Run: headless pygame with SDL's dummy video driver; simulated clock (each Clock.tick advances the game by its frame time, no real sleeping); random seed 0; keys injected as events and as key.get_pressed() state; mouse plan: one left click at the window centre at the start of phase 2, then a move to the lower-right quarter at the start of phase 3.
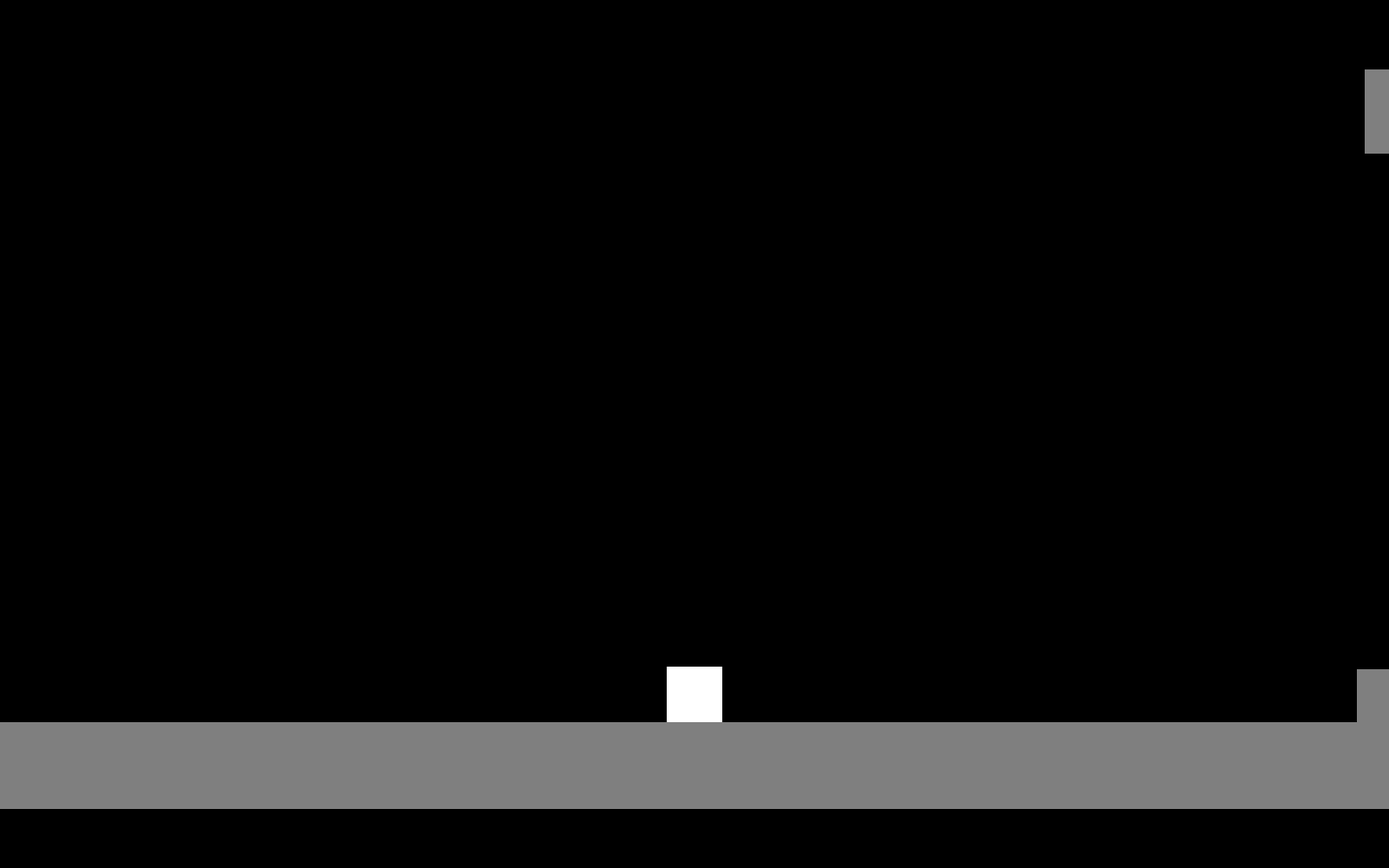
Frame 1 of 4 · flips 1–60 · no input
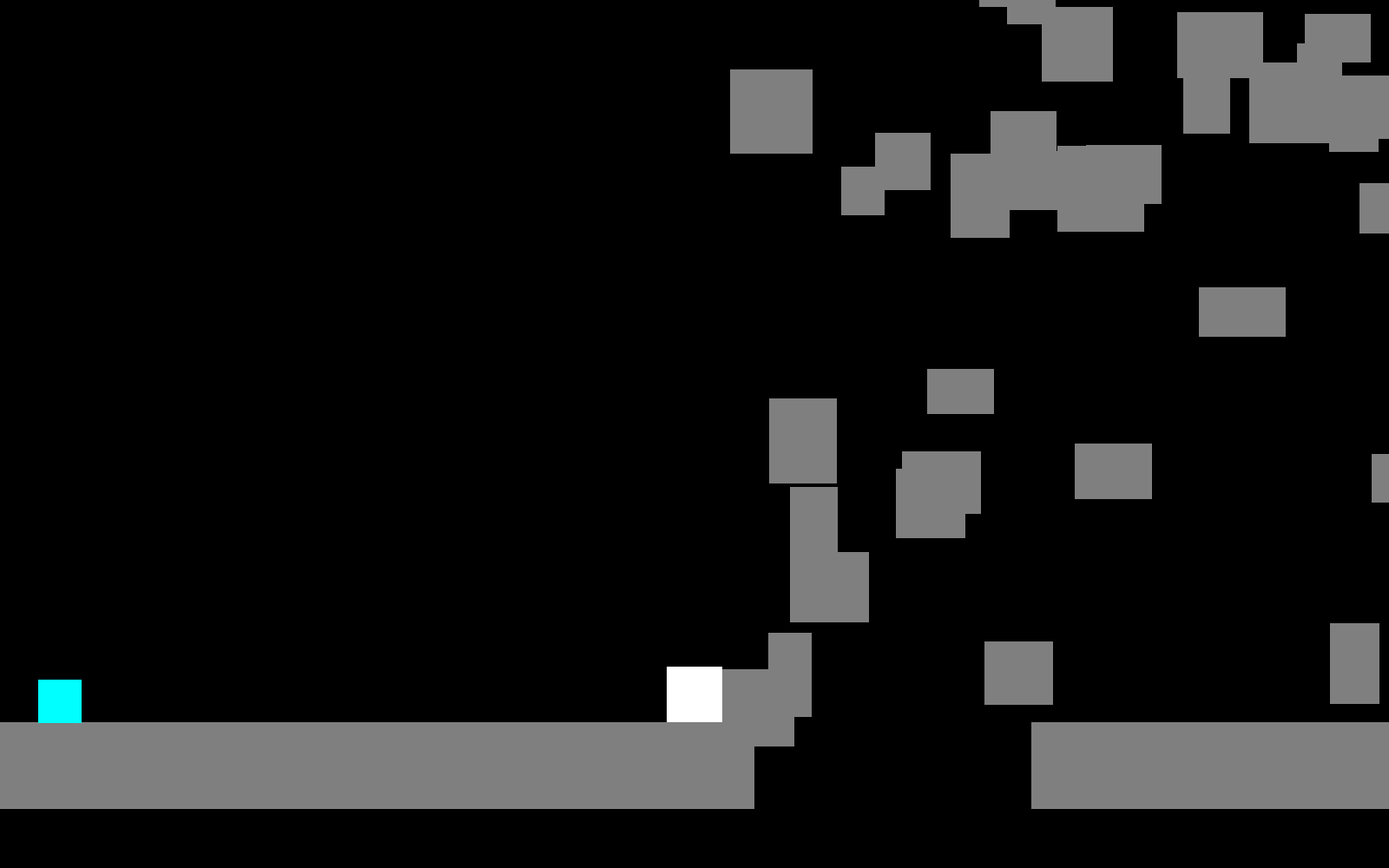
Frame 2 of 4 · flips 61–180 · clicked the window centre · tapped SPACE, RETURN · held RIGHT (→), D
Frame 3 of 4 · flips 181–300 · moved the mouse to the lower-right quarter · held DOWN (↓), S · screen unchanged from frame 2, image omitted
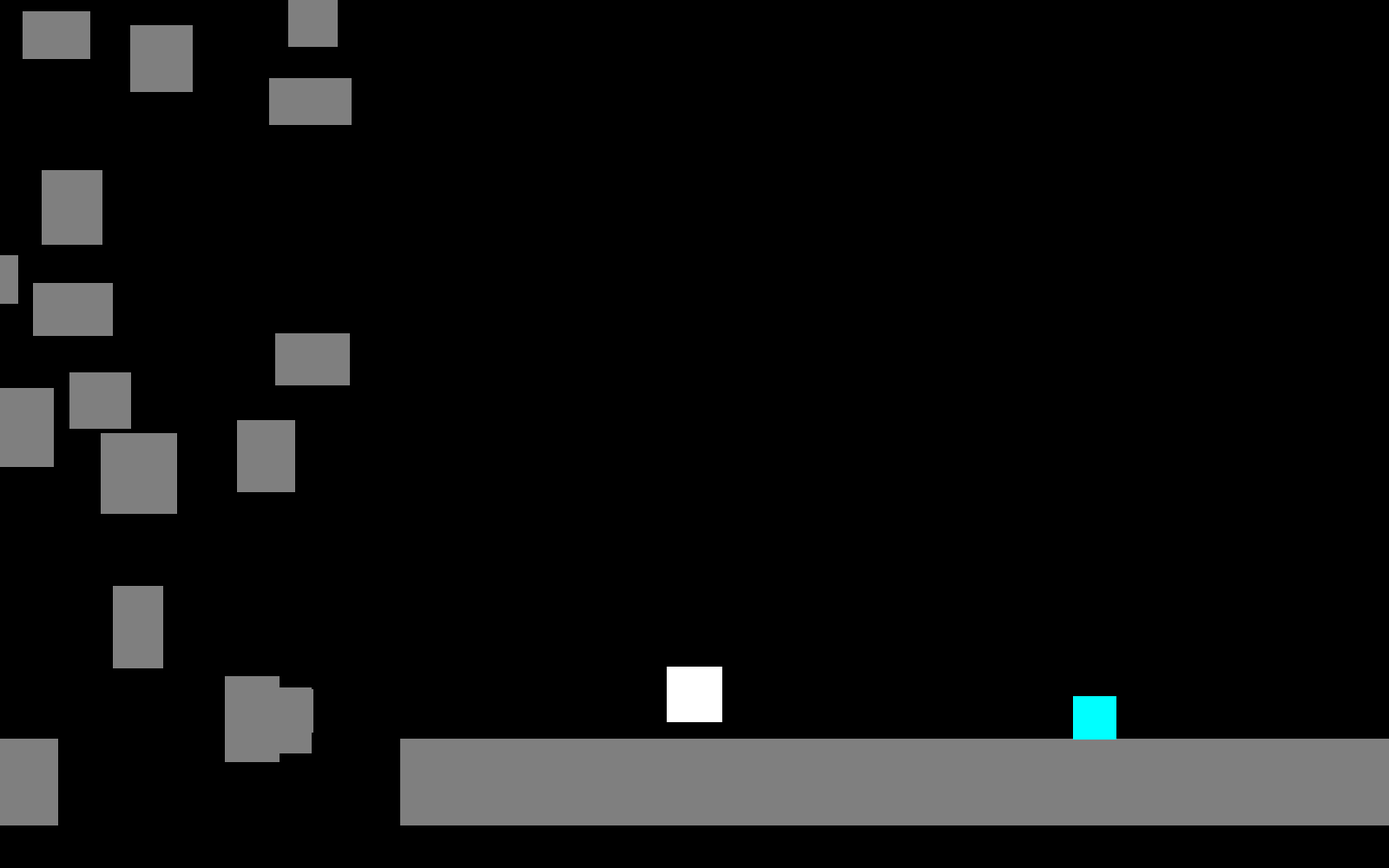
Frame 4 of 4 · flips 301–420 · held LEFT (←), A, UP (↑), W

The pygame program that drew these frames:

import sys
import random
import pygame as pg

WIDTH = 1600
HEIGHT = 1000
VIEW_POS = (WIDTH // 2, HEIGHT - 200)
dynamic_rect_lst = []

class Player(pg.sprite.Sprite):
    __move_dict = {
        pg.K_LEFT: (-1, 0),
        pg.K_a: (-1, 0),
        pg.K_RIGHT: (1, 0),
        pg.K_d: (1, 0),
        pg.K_UP: (0, -1),
        pg.K_SPACE: (0, -1)
    }

    def __init__(self, center: tuple[int, int]):
        super().__init__()
        self.__size = (64, 64)
        self.image = pg.Surface(self.__size)
        self.image.fill((255, 255, 255))
        self.rect = self.image.get_rect()
        self.rect.center = center
        self.box_timer = 0
        self.curve_timer = 0
        self.my_timer = 0
        self.vel_explode = [0,0]
        self.is_predict = False
        self.is_pre_predict = False
        
        
        #Kodai marge
        self.__gravity_acc = 1
        self.__walk_acc = 2
        self.__walk_vel_max = 10
        self.__jump_init_vel = 20
        self.__is_grounded = False
        self.__acc = [0, 0]
        self.__vel = [0, 0]

    @property
    def is_grounded(self) -> bool:
        """
        接地判定変数のgetter
        返り値: 接地判定変数の値
        """
        return self.__is_grounded
    
    @is_grounded.setter
    def is_grounded(self, value: bool):
        """
        接地判定変数のsetter
        value: 接地判定変数の値
        """
        self.__is_grounded = value

    @property
    def vel(self) -> list[float, float]:
        """
        速度のgetter
        返り値: 速度のリスト
        """
        return self.__vel.copy()

    def set_vel(self, vx: float = None, vy: float = None):
        """
        速度のsetter
        Noneを入れた方向は変更しない
        vx: x方向の速度
        vy: y方向の速度
        """
        if vx is not None:
            self.__vel[0] = vx
        if vy is not None:
            self.__vel[1] = vy

    def add_vel(self, vx: float = .0, vy: float = .0):
        """
        速度の加算
        vx: x方向の加算速度
        vy: y方向の加算速度
        """
        self.__vel[0] += vx
        self.__vel[1] += vy


    def update(self, key_lst: dict):
        self.my_timer += 1
        self.update_box(key_lst)
        self.update_bomb(key_lst)
        self.update_throw_predict(key_lst)
        self.update_explode_blast()
        
        
        self.__acc = [.0, .0]
        # 入力と移動方向dictに応じて加速度を設定
        for d in __class__.__move_dict:
            if key_lst[d]:
                self.__acc[0] += self.__walk_acc * __class__.__move_dict[d][0]
                # 接地時のみジャンプ可能
                if self.is_grounded:
                    self.set_vel(vy=self.__jump_init_vel * __class__.__move_dict[d][1])
                    if self.vel[1] < 0:
                        self.is_grounded = False

        # 重力加速度を加算
        if not self.is_grounded:
            self.__acc[1] += self.__gravity_acc

        # 加速度と速度上限から速度を計算
        self.add_vel(self.__acc[0])
        if self.vel[0] < -self.__walk_vel_max:
            self.set_vel(-self.__walk_vel_max)
        elif self.vel[0] > self.__walk_vel_max:
            self.set_vel(self.__walk_vel_max)
        self.add_vel(vy=self.__acc[1])
    
    def update_box(self,key_lst: dict):
        """
        Press mouse Left
        box throw 
        """        
        
        #次に投げれるようになるまでのフレーム数
        if self.my_timer - self.box_timer < 10:
            return
        
        
        pg.event.get()
        if pg.mouse.get_pressed()[0]:
            self.box_timer = self.my_timer
            throw_arg = [0,0]
            mouse_pos = list(pg.mouse.get_pos())
            player_pos = list(self.rect.center)
            throw_arg[0] = (mouse_pos[0] - player_pos[0])/15
            throw_arg[1] = (mouse_pos[1] - player_pos[1])/15
            Box((self.rect.centerx + throw_arg[0],self.rect.centery - 10 + throw_arg[1]),tuple(throw_arg),power=2.0)
            
            
            
    def update_bomb(self,key_lst: dict):
        """
        Press mouse Riglt
        bomb throw 
        """        
        
        #次に投げれるようになるまでのフレーム数
        if self.my_timer - self.box_timer < 30:
            return
        
        
        pg.event.get()
        if pg.mouse.get_pressed()[2]:
            self.box_timer = self.my_timer
            throw_arg = [0,0]
            mouse_pos = list(pg.mouse.get_pos())
            player_pos = list(self.rect.center)
            throw_arg[0] = (mouse_pos[0] - player_pos[0])/15
            throw_arg[1] = (mouse_pos[1] - player_pos[1])/15
            Bomb(self.rect.center,tuple(throw_arg),power=2.0)
            
    def update_throw_predict(self,key_lst: dict):
        """
        Press Shift
        draw throw curve 
        """        
        
        
        pg.event.get()
        #CTRLで予測線
        if (key_lst[pg.K_RCTRL]):
            if not self.is_pre_predict:
                self.is_predict = not self.is_predict
                self.is_pre_predict = True
        else:
            self.is_pre_predict = False
        
        #次に投げれるようになるまでのフレーム数
        if self.my_timer - self.curve_timer < 10:
            return
        
        if self.is_predict:
            self.curve_timer = self.my_timer
            throw_arg = [0,0]
            mouse_pos = list(pg.mouse.get_pos())
            player_pos = list(self.rect.center)
            throw_arg[0] = (mouse_pos[0] - player_pos[0])/15
            throw_arg[1] = (mouse_pos[1] - player_pos[1])/15
            Throw_predict(self.rect.center,tuple(throw_arg),power=2.0)
            
    def update_explode_blast(self):
        pass
    
    def set_vel_explode(self,vx,vy):
        self.vel_explode = [vx,vy]
    
    def set_vel(self, vx: float = None, vy: float = None):
        if vx is not None:
            self.__vel[0] = vx
        if vy is not None:
            self.__vel[1] = vy
        
class Block(pg.sprite.Sprite):
    """
    初期生成されるブロックに関するクラス
    """
    # ブロックのサイズ
    # __size = (100, 100)

    def __init__(self, center: tuple[int, int], size: tuple[int, int]):
        super().__init__()
        self.size = size
        self.image = pg.Surface(size)
        self.image.fill((127, 127, 127))
        self.rect = self.image.get_rect()
        self.rect.center = center

    @classmethod
    @property
    def size(cls) -> tuple[int, int]:
        """
        サイズのgetter
        返り値: サイズのタプル
        """
        return cls.__size

            
class Box(pg.sprite.Sprite):
    """
    playerがなげるBoxClassです
    """
    boxes = pg.sprite.Group()
    def __init__(self, pos: tuple[int, int],vel:tuple[float,float],power:float=5):
        global dynamic_rect_lst
        super().__init__()
        self.image = pg.Surface((50, 50))
        self.image.fill((0, 255, 255))
        self.rect = self.image.get_rect()
        self.rect.center = pos
        self.gravity_val = 1
        self.life = 0
        self.is_ground = False
        self.vel = list(vel)
        self.acc = [0,0]
        self.acc = [0,self.gravity_val]
        __class__.boxes.add(self)
        dynamic_rect_lst.append(self.rect)
        

    def update(self):
        
        self.life += 1
        if self.life > 6000:
            self.kill()
        self.vel[0] += self.acc[0]
        self.vel[1] += self.acc[1]
        
        
        
        if self.is_ground:
            self.vel[1] = 0
            self.vel[0] = 0
        
        self.rect.x += self.vel[0]
        self.rect.y += self.vel[1]
        
    def set_vel(self,vx,vy):
        self.vel[1] = vy
        self.vel[0] = vx
    
    def is_moving(self):
        #[0,0]でないならFalse
        return not self.vel == [0,0]
    

class Level():
    """
    レベル生成と保持を担うクラス
    """
    def __init__(self):
        global dynamic_rect_lst
        self.blocks = pg.sprite.Group()
        self.__flcl_height = 100
        self.__ceil_y = -HEIGHT // 2
        # self.blocks.add(Block((WIDTH // 2, 0), (WIDTH, self.__flcl_height)))
        # self.__ceil_rct = self.blocks.sprites()[-1].rect
        self.create_ceil((WIDTH // 2, self.__ceil_y))
        self.blocks.add(Block((WIDTH // 2, HEIGHT), (WIDTH, self.__flcl_height)))
        dynamic_rect_lst.append(self.blocks.sprites()[-1].rect)
        self.__left_floor_rct = self.blocks.sprites()[-1].rect
        self.__right_floor_rct = self.blocks.sprites()[-1].rect
        self.min_obstacle_count = 50
        self.max_obstacle_count = 100
        self.min_obstacle_width = 50
        self.min_obstacle_height = 50
        self.max_obstacle_width = 100
        self.max_obstacle_height = 100
        self.min_floor_width = 100
        self.max_floor_width = WIDTH // 2
        self.min_hole_width = 0
        self.max_hole_width = WIDTH // 2

    def update(self):
        global WIDTH
        if self.__left_floor_rct.left >= -WIDTH // 2:
            self.create_ceil((self.__left_floor_rct.left - WIDTH // 2, self.__ceil_rct.centery))
            prev_floor_rct = self.__left_floor_rct
            total = 0
            while total < WIDTH:
                offset = random.randint(self.min_hole_width, self.max_hole_width)
                sizex = random.randint(self.min_floor_width, self.max_floor_width)
                if total + offset + sizex >= WIDTH:
                    sizex = WIDTH - total
                    offset = 0
                    total += sizex
                else:
                    total += offset + sizex
                self.create_floor((self.__left_floor_rct.left - (offset + sizex // 2), self.__left_floor_rct.centery), (sizex, self.__flcl_height))
                self.__left_floor_rct = self.blocks.sprites()[-1].rect
            self.create_obstacles((self.__left_floor_rct.left, prev_floor_rct.left), (self.__ceil_rct.bottom, self.__left_floor_rct.top))
        elif self.__right_floor_rct.right <= WIDTH * 3 // 2:
            self.create_ceil((self.__right_floor_rct.right + WIDTH // 2, self.__ceil_rct.centery))
            prev_floor_rct = self.__right_floor_rct
            total = 0
            while total < WIDTH:
                offset = random.randint(self.min_hole_width, self.max_hole_width)
                sizex = random.randint(self.min_floor_width, self.max_floor_width)
                if total + offset + sizex >= WIDTH:
                    sizex = WIDTH - total
                    offset = 0
                    total += sizex
                else:
                    total += offset + sizex
                self.create_floor((self.__right_floor_rct.right + (offset + sizex // 2), self.__right_floor_rct.centery), (sizex, self.__flcl_height))
                self.__right_floor_rct = self.blocks.sprites()[-1].rect
            self.create_obstacles((prev_floor_rct.right, self.__right_floor_rct.right), (self.__ceil_rct.bottom, self.__right_floor_rct.top))

    def create_ceil(self, ceil_center: tuple[int, int]):
        """
        天井を生成する関数
        """
        global WIDTH, dynamic_rect_lst
        self.blocks.add(Block(ceil_center, (WIDTH, self.__flcl_height)))
        self.__ceil_rct = self.blocks.sprites()[-1].rect
        dynamic_rect_lst.append(self.__ceil_rct)
        print("create")
        print(self.__ceil_rct.left)


    def create_floor(self, floor_center: tuple[int, int], floor_size: tuple[int, int]):
        """
        床を生成する関数
        """
        global WIDTH, dynamic_rect_lst
        self.blocks.add(Block(floor_center, floor_size))
        dynamic_rect_lst.append(self.blocks.sprites()[-1].rect)
        # print("create")

    def create_obstacles(self, rangex: tuple[int, int], rangey: tuple[int, int]):
        # 障害物
        for i in range(random.randint(self.min_obstacle_count, self.max_obstacle_count)):
            self.blocks.add(Block((random.randint(*rangex), random.randint(*rangey)), (random.randint(self.min_obstacle_width, self.max_obstacle_width), random.randint(self.min_obstacle_height, self.max_obstacle_height))))
            dynamic_rect_lst.append(self.blocks.sprites()[-1].rect)            


class Bomb(pg.sprite.Sprite):
    """
    playerがなげるBombClassです
    """
    bombs = pg.sprite.Group()
    def __init__(self, pos: tuple[int, int],vel:tuple[float,float],power:float=5):
        global dynamic_rect_lst
        super().__init__()
        self.image = pg.Surface((30, 30))
        self.image.fill((255, 128, 0))
        self.rect = self.image.get_rect()
        #self.image.set_alpha(128)
        self.rect.center = pos
        self.gravity_val = 1
        self.life = 0
        self.is_ground = False
        self.vel = list(vel)
        self.acc = [0,0]
        self.acc = [0,self.gravity_val]
        __class__.bombs.add(self)
        dynamic_rect_lst.append(self.rect)

    def update(self):
        life_max = 180
        self.life += 1
        
        #自動で消えるまでの時間
        if self.life >= life_max:
            Explode(self.rect.center)
            self.kill()
            
        #爆発までの時間を色で表現
        self.image.fill((255 - 128*int((self.life/life_max/120)), 128 * (1 - self.life/life_max), 255 * (self.life/life_max)**2))
        
        self.vel[0] += self.acc[0]
        self.vel[1] += self.acc[1]
        
        
        
        if self.is_ground:
            self.vel[1] = 0
            self.vel[0] = 0
        
        self.rect.x += self.vel[0]
        self.rect.y += self.vel[1]
        
    def set_vel(self,vx,vy):
        self.vel[1] = vy
        self.vel[0] = vx
        
class Explode(pg.sprite.Sprite):
    """
    Bombが爆発した時に呼び出されるExplodeClassです
    """
    explodes = pg.sprite.Group()
    def __init__(self, pos: tuple[int, int],power:float=7):
        global dynamic_rect_lst
        super().__init__()
        rad = power * 16
        self.image = pg.Surface((rad, rad))
        self.image.fill((200, 0, 0))
        pg.draw.circle(self.image, (200, 0, 0), (rad, rad), rad)
        self.image.set_colorkey((255, 255, 255))
        self.image.set_alpha(128)
        self.rect = self.image.get_rect()
        self.rect.center = pos
        self.life = 0
        __class__.explodes.add(self)
        dynamic_rect_lst.append(self.rect)

    def update(self):
        self.life += 1
        #自動で消えるまでの時間
        if self.life > 12:
            self.kill()
          

class Throw_predict(pg.sprite.Sprite):
    """
    playerがなげるものの予測線Classです
    """
    predicts = pg.sprite.Group()
    def __init__(self, pos: tuple[int, int],vel:tuple[float,float],power:float=5):
        global dynamic_rect_lst
        super().__init__()
        self.image = pg.Surface((15, 15))
        self.image.fill((255, 200, 255))
        self.rect = self.image.get_rect()
        self.rect.center = pos
        self.gravity_val = 1
        self.life = 0
        self.vel = list(vel)
        self.acc = [0,0]
        self.acc = [0,self.gravity_val]
        __class__.predicts.add(self)
        dynamic_rect_lst.append(self.rect)

    def update(self):
        
        self.life += 1
        #自動で消えるまでの時間
        if self.life > 20:
            self.kill()
        self.vel[0] += self.acc[0]
        self.vel[1] += self.acc[1]
        
        self.rect.x += self.vel[0]
        self.rect.y += self.vel[1]
        
    def set_vel(self,vx,vy):
        self.vel[1] = vy
        self.vel[0] = vx
        
        
def main():
    pg.display.set_caption("proto")
    screen = pg.display.set_mode((WIDTH, HEIGHT))
    bg_img = pg.Surface((WIDTH, HEIGHT))
    bg_img.fill((0, 0, 0))

    global dynamic_rect_lst
    dynamic_rect_lst.append(bg_img.get_rect())

    player = Player(VIEW_POS)
    level = Level()
    
    tmr = 0
    clock = pg.time.Clock()
    while True:
        for event in pg.event.get():
            if event.type == pg.QUIT:
                return 0
        

        key_lst = pg.key.get_pressed()
        player.update(key_lst)

        #Box
        Box.boxes.update()
        #Bomb
        Bomb.bombs.update()
        #Explode
        Explode.explodes.update()
        #predict
        Throw_predict.predicts.update()
        
        level.update()
        
        # スクロール
        for r in dynamic_rect_lst:
            r.x -= int(player.vel[0])
            if not player.is_grounded:
                r.y -= int(player.vel[1])

        
        #毎フレーム落下するとして初期化
        for i in Box.boxes:
            i.is_ground = False
        for i in Bomb.bombs:
            i.is_ground = False
        
        
        #Boxの接地判定
        collide_lst_n = pg.sprite.groupcollide(Box.boxes, level.blocks, False,False)
        for box,collide_lst in collide_lst_n.items():
            if len(collide_lst) == 0:
                box.is_ground = False
            for b in collide_lst:
                # x方向
                if  box.rect.right <= b.rect.left + box.vel[0] or box.rect.left >= b.rect.right + box.vel[0]:
                    if box.vel[0] < 0:
                        gap = b.rect.right - box.rect.left
                        box.rect.centerx = box.rect.centerx + gap
                        box.vel[0] = 0
                    elif box.vel[0] > 0:
                        gap = box.rect.right - b.rect.left
                        box.rect.centerx = box.rect.centerx - gap
                        
                        box.vel[0] = 0

                # y方向
                else:
                    if box.vel[1] > 0:
                        
                        gap = box.rect.bottom - b.rect.top - 1
                        box.rect.centery =  box.rect.centery - gap
                        box.is_ground = True
                    elif box.vel[1] < 0:
                        gap = b.rect.bottom - box.rect.top
                        box.rect.centery = box.rect.centery + gap
                    box.vel[1] = 0
        
            # Boxの摩擦処理
            if box.is_ground:
                box.vel[0] = (0.3 * box.vel[0])
        
        #Bombの接地判定
        collide_lst = pg.sprite.groupcollide(Bomb.bombs, level.blocks, False,False)
        for i in collide_lst:
            i.is_ground = True
        
        #Box同士の衝突判定
        collide_lst = pg.sprite.groupcollide(Box.boxes, Box.boxes, False,False)
    
        for obj,collide_lst_2 in collide_lst.items():
            if len(collide_lst_2) > 1:
                for obj2 in collide_lst_2:
                    if not obj is obj2:
                        
                        #y軸
                        if obj.rect.centery < obj2.rect.top : #and obj.vel[1] > abs(obj.vel[0]):
                            obj.is_ground = True
                            obj.rect.centery -= (obj.rect.bottom - obj2.rect.top)
                            obj.vel[1] = 0
                            obj.vel[0] = 0
                            break
                        else:
                            pass
                            #obj2.is_ground = False
                            
                        #x軸方向の当たり判定
                        #print(id(obj),obj.is_ground)
                        if not obj.is_ground:
                            if obj2.rect.centerx > obj.rect.right > obj2.rect.left and obj.vel[0] > 0 and abs(obj.vel[1]) > abs(obj.vel[0]):
                                obj.rect.centerx -= (obj.rect.right - obj2.rect.left) 
                                obj.vel[0] = 0
                            elif obj.rect.left < obj2.rect.right and obj.vel[0] < 0 and abs(obj.vel[1]) > abs(obj.vel[0]): #and abs(obj.vel[1]) < abs(obj.vel[0]):
                                obj.rect.centerx += (obj2.rect.right - obj.rect.left)
                                obj.vel[0] = 0
        
    
        #BombとBoxのCollide
        collide_lst = pg.sprite.groupcollide(Bomb.bombs, Box.boxes, False,False)
        for bomb in collide_lst:
            bomb.set_vel(0,0)
            bomb.is_ground = True
        #Bombによって召喚されたExplodeとBoxのCollide
        collide_lst = pg.sprite.groupcollide(Explode.explodes, Box.boxes, False,False)
        for key,items in collide_lst.items():
            for item in items:
                throw_arg = [0,0]
                item_pos = list(item.rect.center)
                key_pos = list(key.rect.center)
                power_border = 0.5
                throw_arg[0] = -(key_pos[0] - item_pos[0])/power_border + 0.001
                throw_arg[1] = -(key_pos[1] - item_pos[1])/power_border + 0.001
                #print(throw_arg)
                #if abs(thro
                item.vel[0] += throw_arg[0]
                item.vel[1] += throw_arg[1]
        
        
    
        #予測線の接地判定
        collide_lst = pg.sprite.groupcollide(Throw_predict.predicts, level.blocks, True,False)
        
        # Playerとブロックの衝突判定
        collide_lst = pg.sprite.spritecollide(player, level.blocks, False)
        if len(collide_lst) == 0:
            player.is_grounded = False
        for b in collide_lst:
            # x方向
            if  player.rect.right <= b.rect.left + player.vel[0] or player.rect.left >= b.rect.right + player.vel[0]:
                if player.vel[0] < 0:
                    gap = b.rect.right - player.rect.left
                    for r in dynamic_rect_lst:
                        r.x -= gap
                    player.set_vel(0)
                elif player.vel[0] > 0:
                    gap = player.rect.right - b.rect.left
                    for r in dynamic_rect_lst:
                        r.x += gap
                    player.set_vel(0)

            # y方向
            else:
                if player.vel[1] > 0:
                    
                    gap = player.rect.bottom - b.rect.top 
                    for r in dynamic_rect_lst:
                        r.y += gap
                    player.is_grounded = True
                elif player.vel[1] < 0:
                    gap = b.rect.bottom - player.rect.top
                    for r in dynamic_rect_lst:
                        r.y -= gap
                player.set_vel(vy=0)

        # # Playerの摩擦処理
        # if (player.is_grounded):
        #     player.set_vel(0.9 * player.vel[0])
            
        
        #ExplodeとPlayerの当たり判定 あたると吹っ飛ぶ
        collide_lst = pg.sprite.spritecollide(player,Explode.explodes, False,False)
        for explode in collide_lst:
            
            throw_arg = [0,0]
            explode_pos = list(explode.rect.center)
            player_pos = list(player.rect.center)
            #print(explode_pos,player_pos)
            power_border = 7
            throw_arg[0] = -(explode_pos[0] - player_pos[0])/power_border + 0.001
            throw_arg[1] = -(explode_pos[1] - player_pos[1])/power_border + 0.001
            #print(throw_arg)
            
            player.add_vel(throw_arg[0],throw_arg[1])

            # player.vel[0] += throw_arg[0]
            # player.vel[1] += throw_arg[1]
            

        
        #BoxにPlayerが乗るための接地判定
        collide_lst = pg.sprite.spritecollide(player, Box.boxes, False)
        for b in collide_lst:
            # x方向
            #print(player.rect.right <= b.rect.left + player.vel[0],player.rect.left >= b.rect.right + player.vel[0],player.rect.right <= b.rect.left + player.vel[0] or player.rect.left >= b.rect.right + player.vel[0])
            #print(player.vel)
            #if  player.rect.right <= b.rect.left + player.vel[0] or player.rect.left >= b.rect.right + player.vel[0]:
            # if  player.rect.right <= b.rect.left  or player.rect.left >= b.rect.right:
            #     if player.vel[0] < 0:
            #         gap = b.rect.right - player.rect.left
            #         for r in dynamic_rect_lst:
            #             r.x -= gap
            #         player.set_vel(0)
            #     elif player.vel[0] > 0:
            #         gap = player.rect.right - b.rect.left
            #         for r in dynamic_rect_lst:
            #             r.x += gap
            #         player.set_vel(0)
            if False:
                pass
            # y方向
            else:
                if player.vel[1] > 0 and b.rect.centery > player.rect.bottom > b.rect.top:
                    
                    gap = player.rect.bottom - b.rect.top
                    for r in dynamic_rect_lst:
                        r.y += gap
                    player.is_grounded = True
                    
                    player.set_vel(vy=0)
                # elif player.vel[1] < 0:
                #     gap = b.rect.bottom - player.rect.top
                #     for r in dynamic_rect_lst:
                #         r.y -= gap
                
        
        # Playerの摩擦処理
        if (player.is_grounded):
            if player.vel[0] == 0:
                pass
            elif abs(player.vel[0]) < 0.001:
                player.set_vel(vx=0)
            else:
                player.set_vel(0.7 * player.vel[0])
            

        screen.blit(bg_img, (0, 0))
        level.blocks.draw(screen)
        Box.boxes.draw(screen)
        Bomb.bombs.draw((screen))
        Explode.explodes.draw((screen))
        Throw_predict.predicts.draw((screen))
        screen.blit(player.image, player.rect)
        pg.display.update()

        tmr += 1
        clock.tick(60)

if __name__ == "__main__":
    pg.init()
    main()
    pg.quit()
    sys.exit()
    
